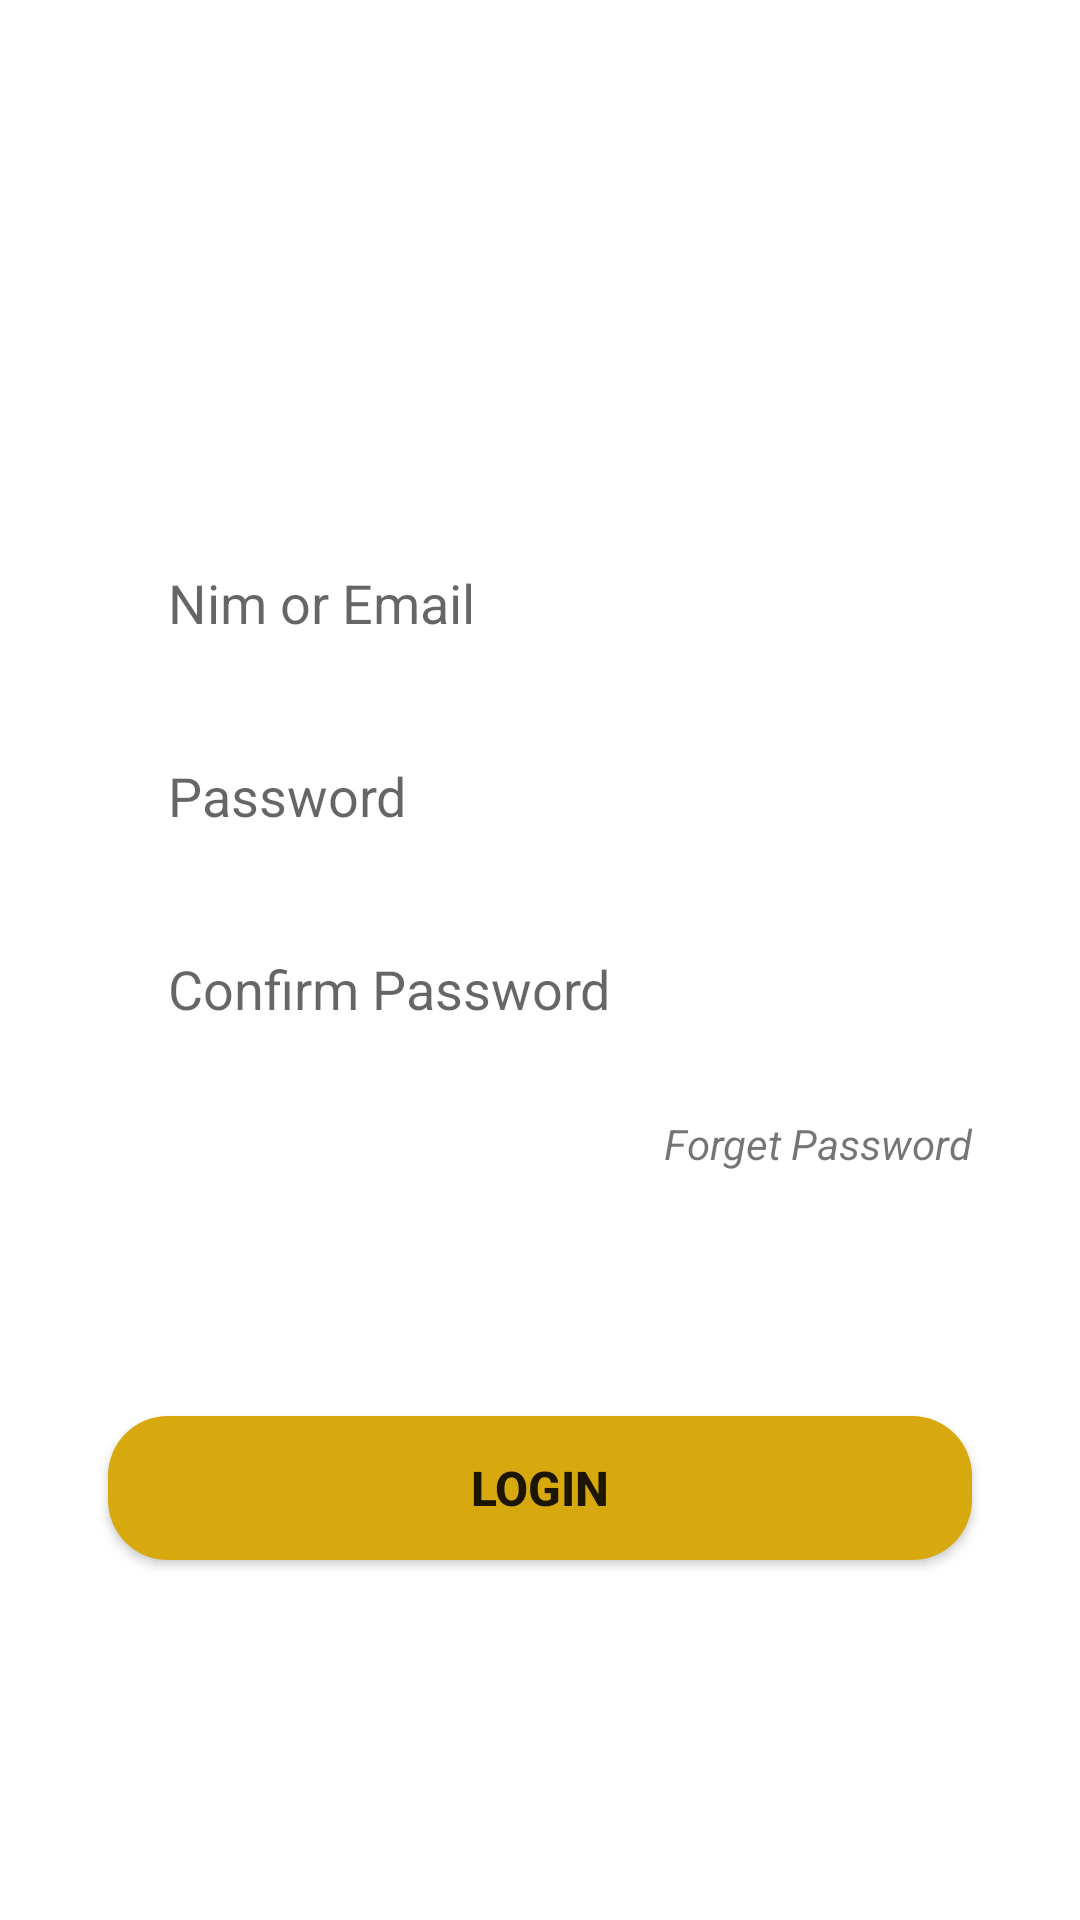

Android layout source for this screen:
<!-- AndroidManifest.xml: application theme Theme.RegistrasiMahasiswa -->
<!-- res/layout/login_tab_fragment.xml -->
<?xml version="1.0" encoding="utf-8"?>
<androidx.constraintlayout.widget.ConstraintLayout xmlns:android="http://schemas.android.com/apk/res/android"
    xmlns:app="http://schemas.android.com/apk/res-auto"
    xmlns:tools="http://schemas.android.com/tools"
    android:layout_width="match_parent"
    android:layout_height="match_parent">

    <EditText
        android:id="@+id/nimoremail"
        android:layout_width="0dp"
        android:layout_height="wrap_content"
        app:layout_constraintBottom_toBottomOf="parent"
        app:layout_constraintEnd_toEndOf="parent"
        app:layout_constraintStart_toStartOf="parent"
        app:layout_constraintTop_toTopOf="parent"
        app:layout_constraintWidth_percent=".8"
        app:layout_constraintVertical_bias=".3"
        app:layout_constraintHorizontal_bias=".5"
        android:hint="Nim or Email"
        android:paddingLeft="20dp"
        android:paddingTop="10dp"
        android:paddingBottom="10dp"
        android:background="@drawable/edit_text_bg"
        android:paddingRight="5dp"/>

    <EditText
        android:id="@+id/pass"
        android:layout_width="0dp"
        android:layout_height="wrap_content"
        android:hint="Password"
        android:paddingLeft="20dp"
        android:paddingTop="10dp"
        android:paddingBottom="10dp"
        android:layout_marginTop="20dp"
        app:layout_constraintBottom_toBottomOf="parent"
        app:layout_constraintEnd_toEndOf="parent"
        app:layout_constraintHorizontal_bias=".5"
        app:layout_constraintStart_toStartOf="parent"
        app:layout_constraintTop_toBottomOf="@+id/nimoremail"
        app:layout_constraintVertical_bias="0"
        app:layout_constraintWidth_percent=".8"
        android:background="@drawable/edit_text_bg"
        android:inputType="textPassword"
        android:paddingRight="5dp"
        />
    <EditText
        android:id="@+id/confirm_pass"
        android:layout_width="0dp"
        android:layout_height="wrap_content"
        android:hint="Confirm Password"
        android:paddingLeft="20dp"
        android:paddingTop="10dp"
        android:paddingBottom="10dp"
        android:layout_marginTop="20dp"
        app:layout_constraintBottom_toBottomOf="parent"
        app:layout_constraintEnd_toEndOf="parent"
        app:layout_constraintHorizontal_bias=".5"
        app:layout_constraintStart_toStartOf="parent"
        app:layout_constraintTop_toBottomOf="@+id/pass"
        app:layout_constraintVertical_bias="0"
        app:layout_constraintWidth_percent=".8"
        android:background="@drawable/edit_text_bg"
        android:inputType="textPassword"
        android:paddingRight="5dp"
        />

    <Button
        android:id="@+id/btnLogin"
        android:layout_width="0dp"
        android:layout_height="wrap_content"
        android:text="Login"
        android:textSize="16sp"
        android:textStyle="bold"
        app:layout_constraintBottom_toBottomOf="parent"
        app:layout_constraintEnd_toEndOf="parent"
        app:layout_constraintStart_toStartOf="parent"
        app:layout_constraintTop_toBottomOf="@+id/confirm_pass"
        app:layout_constraintWidth_percent=".8"
        android:background="@drawable/button_bg"/>

    <TextView
        android:id="@+id/forgetPassword"
        android:layout_width="wrap_content"
        android:layout_height="wrap_content"
        android:layout_marginTop="20dp"
        android:text="Forget Password"
        android:textStyle="italic"
        app:flow_horizontalBias="1"

        app:layout_constraintEnd_toEndOf="@+id/confirm_pass"
        app:layout_constraintTop_toBottomOf="@+id/confirm_pass" />
</androidx.constraintlayout.widget.ConstraintLayout>
<!-- resources referenced by this layout -->
<resources>
  <!-- drawable button_bg (drawable) -->
  <?xml version="1.0" encoding="utf-8"?>
  <shape xmlns:android="http://schemas.android.com/apk/res/android">
      <corners android:radius="20dp"/>
      <solid android:color="@color/bgprimary"/>
  </shape>
  <style name="Theme.RegistrasiMahasiswa" parent="Theme.MaterialComponents.DayNight.NoActionBar">
          
          <item name="colorPrimary">@color/purple_500</item>
          <item name="colorPrimaryVariant">@color/purple_700</item>
          <item name="colorOnPrimary">@color/white</item>
          
          <item name="colorSecondary">@color/teal_200</item>
          <item name="colorSecondaryVariant">@color/teal_700</item>
          <item name="colorOnSecondary">@color/black</item>
          
          <item name="android:statusBarColor">@color/white</item>
          <item name="android:windowLightStatusBar">true</item>
          
  
  
          <item name="android:listDivider">@android:color/transparent</item>
          <item name="windowActionBar">false</item>
          <item name="windowNoTitle">true</item>
      </style>
  <color name="bgprimary">#D8A90E</color>
  <color name="purple_500">#FF6200EE</color>
  <color name="purple_700">#FF3700B3</color>
  <color name="white">#FFFFFFFF</color>
  <color name="teal_200">#FF03DAC5</color>
  <color name="teal_700">#FF018786</color>
  <color name="black">#FF000000</color>
</resources>
